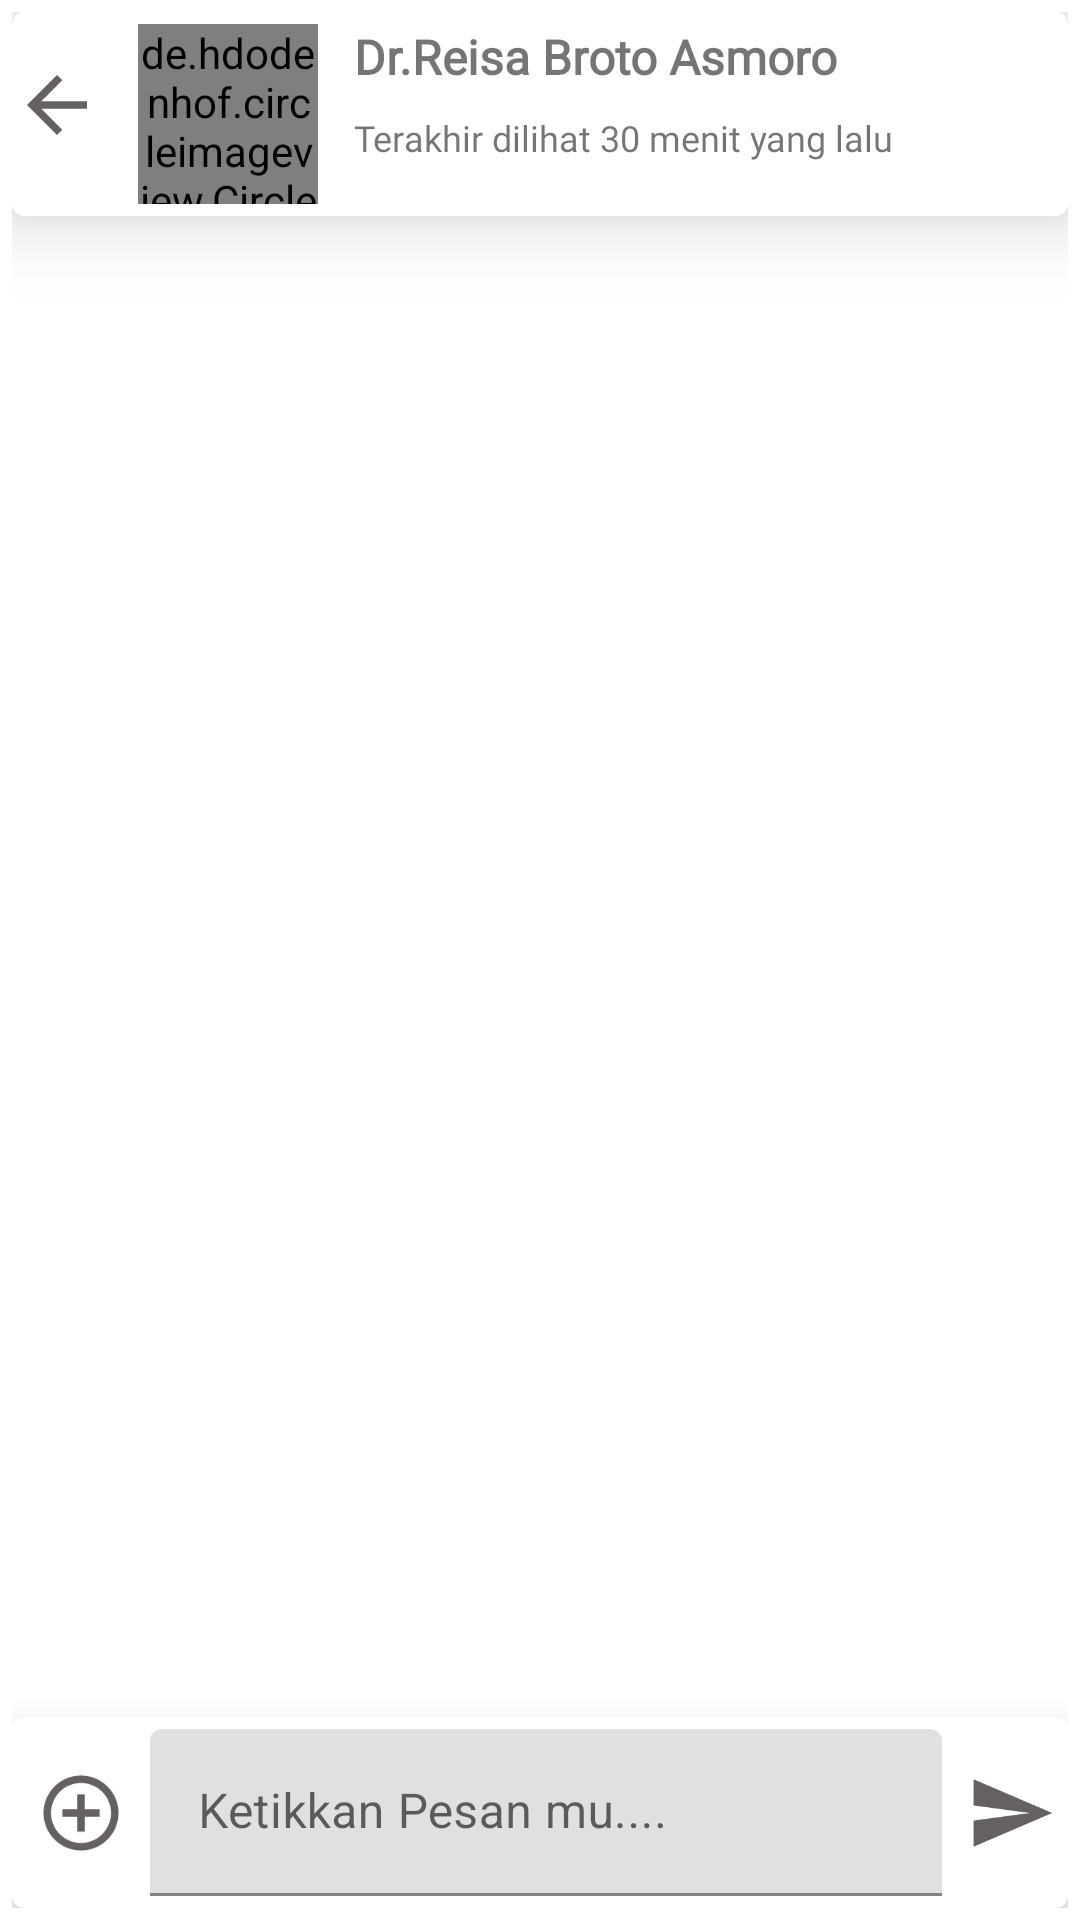

Write the Android layout XML for this screen, with the resource values it uses.
<!-- AndroidManifest.xml: application theme Theme.Obuce -->
<!-- res/layout/activity_chat_consult.xml -->
<?xml version="1.0" encoding="utf-8"?>
<layout
    xmlns:android="http://schemas.android.com/apk/res/android"
    xmlns:app="http://schemas.android.com/apk/res-auto"
    xmlns:tools="http://schemas.android.com/tools">
    <androidx.constraintlayout.widget.ConstraintLayout
        android:layout_width="match_parent"
        android:layout_height="match_parent"
        android:padding="4dp"
        android:orientation="vertical"
        tools:context=".ui.tab.consult.ChatConsultActivity">

        <com.google.android.material.card.MaterialCardView
            android:id="@+id/materialCardView2"
            android:layout_width="match_parent"
            android:layout_height="wrap_content"
            android:layout_gravity="center"
            app:cardElevation="16dp"
            app:layout_constraintEnd_toEndOf="parent"
            app:layout_constraintStart_toStartOf="parent"
            app:layout_constraintTop_toTopOf="parent">

            <LinearLayout
                android:layout_width="match_parent"
                android:layout_height="match_parent"
                android:orientation="horizontal">

                <ImageView
                    android:id="@+id/ivbackchatactivity"
                    android:layout_width="30dp"
                    android:layout_height="30dp"
                    android:layout_alignParentLeft="true"
                    android:layout_marginTop="16dp"
                    android:background="@color/white"
                    android:src="@drawable/ic_baseline_arrow_back_24">

                </ImageView>

                <LinearLayout
                    android:id="@+id/profile_linear"
                    android:layout_width="match_parent"
                    android:layout_height="wrap_content"
                    android:layout_alignParentRight="true"
                    android:layout_marginLeft="8dp"
                    android:orientation="horizontal"
                    android:padding="4dp">
                    <de.hdodenhof.circleimageview.CircleImageView
                        android:layout_width="60dp"
                        android:layout_height="60dp"
                        android:src="@drawable/screenshottwolistusecase3_3" />
                    <LinearLayout
                        android:layout_width="wrap_content"
                        android:layout_height="60dp"
                        android:layout_marginLeft="12dp"
                        android:orientation="vertical">

                        <TextView
                            android:layout_width="wrap_content"
                            android:layout_height="wrap_content"
                            android:fontFamily="@font/ps_bold"
                            android:text="Dr.Reisa Broto Asmoro"
                            android:textSize="16sp"
                            android:textStyle="bold" />

                        <TextView
                            android:layout_width="wrap_content"
                            android:layout_height="wrap_content"
                            android:layout_marginTop="8dp"
                            android:fontFamily="@font/ps"
                            android:text="Terakhir dilihat 30 menit yang lalu"
                            android:textSize="12sp"
                            android:textStyle="normal" />
                    </LinearLayout>



                </LinearLayout>


            </LinearLayout>
        </com.google.android.material.card.MaterialCardView>

        <FrameLayout
            android:id="@+id/frameLayout2"
            android:layout_width="match_parent"
            android:layout_height="0dp"
            app:layout_constraintBottom_toTopOf="@+id/materialCardView"
            app:layout_constraintEnd_toEndOf="parent"
            app:layout_constraintStart_toStartOf="parent"
            app:layout_constraintTop_toBottomOf="@+id/materialCardView2">

        </FrameLayout>

        <com.google.android.material.card.MaterialCardView
            android:id="@+id/materialCardView"
            android:layout_width="match_parent"
            android:layout_height="wrap_content"
            android:layout_gravity="center"
            app:cardElevation="16dp"
            app:layout_constraintBottom_toBottomOf="parent"
            app:layout_constraintEnd_toEndOf="parent"
            app:layout_constraintStart_toStartOf="parent">

            <androidx.constraintlayout.widget.ConstraintLayout
                android:id="@+id/linearLayoutt"
                android:layout_width="match_parent"
                android:layout_height="match_parent"
                android:layout_alignParentRight="true"
                android:layout_marginLeft="4dp"
                android:orientation="horizontal"
                android:padding="4dp">

                <ImageView
                    android:id="@+id/ivattachementfile"
                    android:layout_width="30dp"
                    android:layout_height="30dp"
                    android:layout_gravity="center_vertical"
                    android:src="@drawable/ic_baseline_add_circle_outline_24"
                    app:layout_constraintBottom_toBottomOf="parent"
                    app:layout_constraintEnd_toEndOf="parent"
                    app:layout_constraintHorizontal_bias="0.0"
                    app:layout_constraintStart_toStartOf="parent"
                    app:layout_constraintTop_toTopOf="parent" />

                <com.google.android.material.textfield.TextInputLayout
                    android:layout_width="0dp"
                    android:layout_height="wrap_content"
                    android:layout_marginHorizontal="8dp"
                    app:layout_constraintBottom_toBottomOf="parent"
                    app:layout_constraintEnd_toStartOf="@+id/ivsendchatconsult"
                    app:layout_constraintStart_toEndOf="@+id/ivattachementfile"
                    app:layout_constraintTop_toTopOf="parent">

                    <com.google.android.material.textfield.TextInputEditText
                        android:layout_width="match_parent"
                        android:layout_height="match_parent"
                        android:hint="Ketikkan Pesan mu...." />
                </com.google.android.material.textfield.TextInputLayout>

                <ImageView
                    android:id="@+id/ivsendchatconsult"
                    android:layout_width="30dp"
                    android:layout_height="30dp"
                    android:layout_gravity="center_vertical"
                    android:src="@drawable/ic_baseline_send_24"
                    app:layout_constraintBottom_toBottomOf="parent"
                    app:layout_constraintEnd_toEndOf="parent"
                    app:layout_constraintTop_toTopOf="parent" />
            </androidx.constraintlayout.widget.ConstraintLayout>

        </com.google.android.material.card.MaterialCardView>


    </androidx.constraintlayout.widget.ConstraintLayout>

</layout>
<!-- resources referenced by this layout -->
<resources>
  <color name="white">#FFFFFFFF</color>
  <!-- drawable ic_baseline_add_circle_outline_24 (drawable-v24) -->
  <vector android:height="24dp" android:tint="#666161"
      android:viewportHeight="24" android:viewportWidth="24"
      android:width="24dp" xmlns:android="http://schemas.android.com/apk/res/android">
      <path android:fillColor="@android:color/white" android:pathData="M13,7h-2v4L7,11v2h4v4h2v-4h4v-2h-4L13,7zM12,2C6.48,2 2,6.48 2,12s4.48,10 10,10 10,-4.48 10,-10S17.52,2 12,2zM12,20c-4.41,0 -8,-3.59 -8,-8s3.59,-8 8,-8 8,3.59 8,8 -3.59,8 -8,8z"/>
  </vector>
  <!-- drawable ic_baseline_arrow_back_24 (drawable) -->
  <vector android:height="24dp" android:tint="#676262"
      android:viewportHeight="24" android:viewportWidth="24"
      android:width="24dp" xmlns:android="http://schemas.android.com/apk/res/android">
      <path android:fillColor="@android:color/white" android:pathData="M20,11H7.83l5.59,-5.59L12,4l-8,8 8,8 1.41,-1.41L7.83,13H20v-2z"/>
  </vector>
  <!-- drawable ic_baseline_send_24 (drawable-v24) -->
  <vector android:autoMirrored="true" android:height="24dp"
      android:tint="#666161" android:viewportHeight="24"
      android:viewportWidth="24" android:width="24dp" xmlns:android="http://schemas.android.com/apk/res/android">
      <path android:fillColor="@android:color/white" android:pathData="M2.01,21L23,12 2.01,3 2,10l15,2 -15,2z"/>
  </vector>
  <style name="Theme.Obuce" parent="Theme.MaterialComponents.DayNight.NoActionBar">
          
          <item name="colorPrimary">@color/main</item>
          <item name="colorPrimaryVariant">@color/main</item>
          <item name="colorOnPrimary">@color/white</item>
          
          <item name="colorSecondary">@color/teal_200</item>
          <item name="colorSecondaryVariant">@color/teal_700</item>
          <item name="colorOnSecondary">@color/black</item>
          
          <item name="android:statusBarColor" tools:targetApi="l">?attr/colorPrimaryVariant</item>
          
      </style>
  <color name="main">#06A191</color>
  <color name="teal_200">#FF03DAC5</color>
  <color name="teal_700">#FF018786</color>
  <color name="black">#FF000000</color>
</resources>
